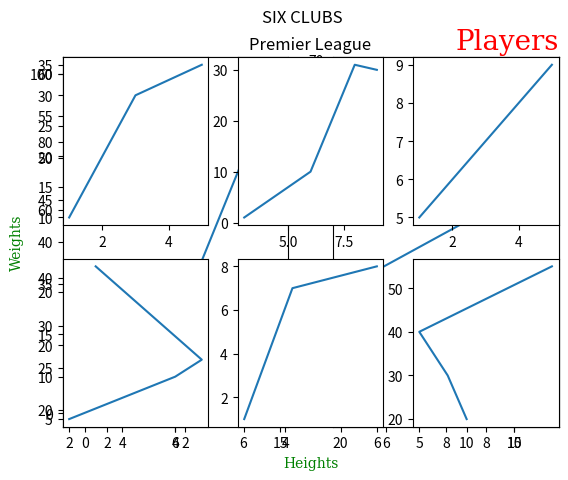

Reproduce this figure in Python.
#to install, write on terminal- pip install matplotlib
#Checking mpl version
import matplotlib
print(matplotlib.__version__) #3.6.2

#pyplot
import matplotlib.pyplot as plt
import numpy as np

x = np.array([0,2])
y = np.array([67,100])

plt.plot(x,y)
plt.show()

#plotting without line
import matplotlib.pyplot as plt
import numpy as np

x = np.array([0,2])
y = np.array([67,100])

plt.plot(x,y,'o')
plt.show()

#Multiple points
#pyplot
import matplotlib.pyplot as plt
import numpy as np

x = np.array([0,2,6,9])
y = np.array([6,3,12,2])

plt.plot(x,y)
plt.show()

#Default x axis (x will start like 0,1,2,3...)
import matplotlib.pyplot as plt
import numpy as np

y = np.array([6,3,12,2])

plt.plot(y)
plt.show()

#marker
import matplotlib.pyplot as plt
import numpy as np

y = np.array([6,3,12,2])

plt.plot(y, marker = 'o')
plt.show()

#fmt or format strings
import matplotlib.pyplot as plt
import numpy as np

y = np.array([3, 8, 1, 10])

plt.plot(y, 'o:r', ms = 20, mfc='b') #where : shows dot, r is red
#Alternatively, you can write
#plt.plot(y, marker = 'o', ms = 20, mec = 'r', mfc = 'b')
#mfc = marked face color; mec = marked edge color (HexaDec color, {specific name-color like hotpink} input is doable too)
plt.show()


#Linestyle, linewidth
import matplotlib.pyplot as plt
import numpy as np

x = np.array([1,3,6,8])
plt.plot(x, linestyle ="dotted", linewidth = '20.5') #use "dashed" either
#ls instead linestyle, : to dotted, -- to dashed can e written too
plt.show()

#Multiple lines
x1 = np.array([1,4,12,9])
x2 = np.array([4,14,5,12])

plt.plot(x1)
plt.plot(x2)

plt.show()

#Labels & Titles
import matplotlib.pyplot as plt
import numpy as np

x1 = np.array([0, 1, 2, 3])
y1 = np.array([3, 8, 1, 10])
x2 = np.array([0, 1, 2, 3])
y2 = np.array([6, 2, 7, 11])

plt.plot(x1, y1, x2, y2)
plt.title("Premier League")
plt.xlabel("Clubs")
plt.ylabel("Countries")
plt.show()


#Font Size & Title Position
import matplotlib.pyplot as plt
import numpy as np

x = np.array([6, 7, 5, 4])
y = np.array([50,47,57,67])

font1 = {'family':'serif', 'color': 'green', 'size': 10}
font2 = {'family':'serif', 'color': 'red', 'size': 20}

plt.title("Players", fontdict= font2, loc = "right")
plt.xlabel("Heights", fontdict= font1)
plt.ylabel("Weights", fontdict= font1)

plt.plot(x)
plt.plot(y)
plt.grid() #adding grid lines
#plt.grid(axis='x') represents showing only y parallel grids
#plt.grid(color='red', linestyle='--', linewidth=0.5)
plt.show()

#multiple plots
import matplotlib.pyplot as plt
import numpy as np

#plot 1
x = np.array([1,3,5,7])
y = np.array([30,20,40,60])

plt.subplot(1,2,1)
plt.plot(x,y)
#plot 2
x = np.array([5,6,9,11])
y = np.array([20,40,48,68])

plt.subplot(1,2,2)
plt.plot(x,y)

plt.show() #for vertically show, subplot(2,1,1) and (2,1,2) is doable

#six plots
import matplotlib.pyplot as plt
import numpy as np
#1st plot
x = np.array([1,2,3,5])
y = np.array([10,20,30,35])
plt.subplot(2,3,1)
plt.plot(x,y)
#2nd plot
x = np.array([3,6,8,9])
y = np.array([1,10,31,30])
plt.subplot(2,3,2)
plt.plot(x,y)
#3rd plot
x = np.array([1,2,3,5])
y = np.array([5,6,7,9])
plt.subplot(2,3,3)
plt.plot(x,y)
#4th plot
x = np.array([2,6,7,3])
y = np.array([5,10,12,23])
plt.subplot(2,3,4)
plt.plot(x,y)
#5th plot
x = np.array([12,14,16,23])
y = np.array([1,4,7,8])
plt.subplot(2,3,5)
plt.plot(x,y)
#6th plot
x = np.array([10,8,5,19])
y = np.array([20,30,40,55])
plt.subplot(2,3,6)
plt.plot(x,y)

plt.suptitle("SIX CLUBS")
plt.show()
